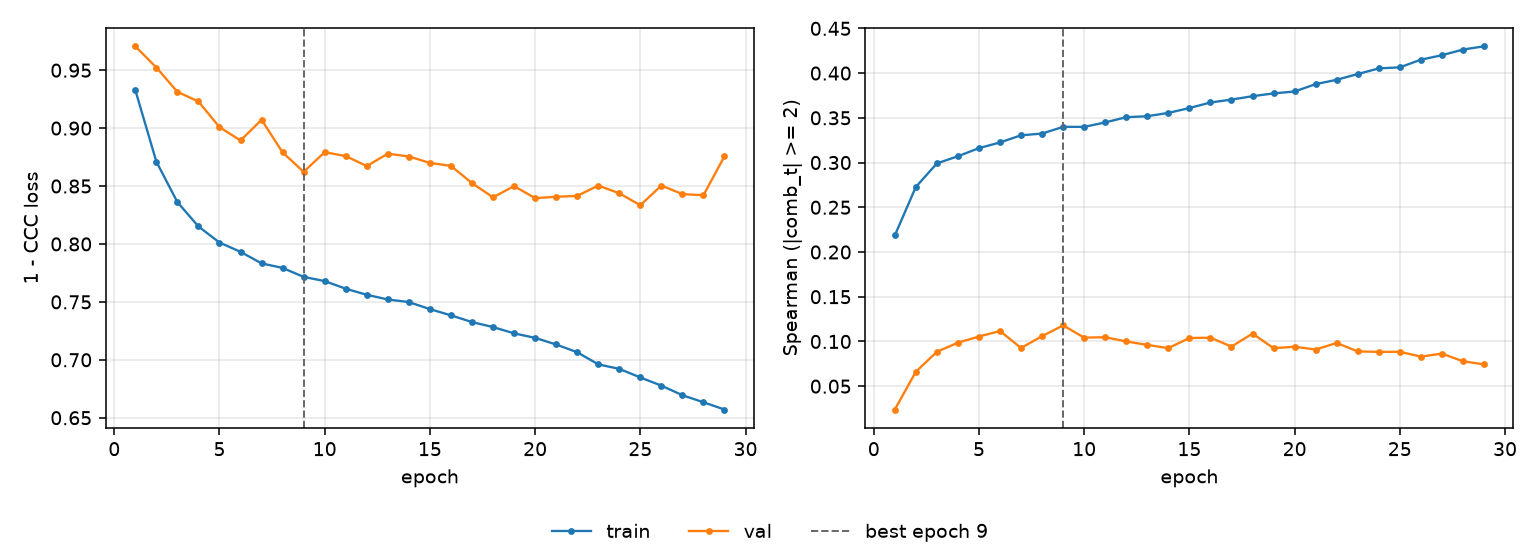

Source data for this figure (header and first rows):
epoch, tr_loss, vl_loss, tr_sp, vl_sp, is_best
1, 0.9328, 0.9706, 0.2186, 0.0239, False
2, 0.871, 0.9523, 0.2728, 0.06617, False
3, 0.8361, 0.9313, 0.299, 0.08847, False
4, 0.8151, 0.923, 0.3071, 0.09862, False
5, 0.8012, 0.9008, 0.3161, 0.1055, False
6, 0.7932, 0.8893, 0.3225, 0.1117, False
7, 0.7832, 0.9072, 0.3305, 0.09273, False
8, 0.7793, 0.879, 0.3324, 0.1059, False
9, 0.7716, 0.8623, 0.3399, 0.118, True
10, 0.7679, 0.8792, 0.3399, 0.1043, False
11, 0.7614, 0.8758, 0.3449, 0.1047, False
12, 0.7561, 0.8672, 0.3507, 0.09999, False
13, 0.7521, 0.8779, 0.3518, 0.09613, False
14, 0.7498, 0.8755, 0.3555, 0.09256, False
15, 0.7437, 0.87, 0.3609, 0.1039, False
16, 0.7384, 0.8674, 0.3671, 0.1042, False
17, 0.7326, 0.8525, 0.3704, 0.09431, False
18, 0.7283, 0.8402, 0.3742, 0.1088, False
19, 0.7228, 0.8499, 0.3773, 0.09249, False
20, 0.7189, 0.8396, 0.3794, 0.09408, False
21, 0.7132, 0.8407, 0.3877, 0.09099, False
22, 0.7065, 0.8415, 0.3925, 0.09831, False
23, 0.6961, 0.8504, 0.399, 0.08889, False
24, 0.6922, 0.8438, 0.4053, 0.08832, False
25, 0.6848, 0.8334, 0.4064, 0.08846, False
26, 0.6777, 0.8504, 0.415, 0.08307, False
27, 0.6694, 0.843, 0.42, 0.08642, False
28, 0.6633, 0.842, 0.4263, 0.07787, False
29, 0.6571, 0.8757, 0.4299, 0.07434, False
